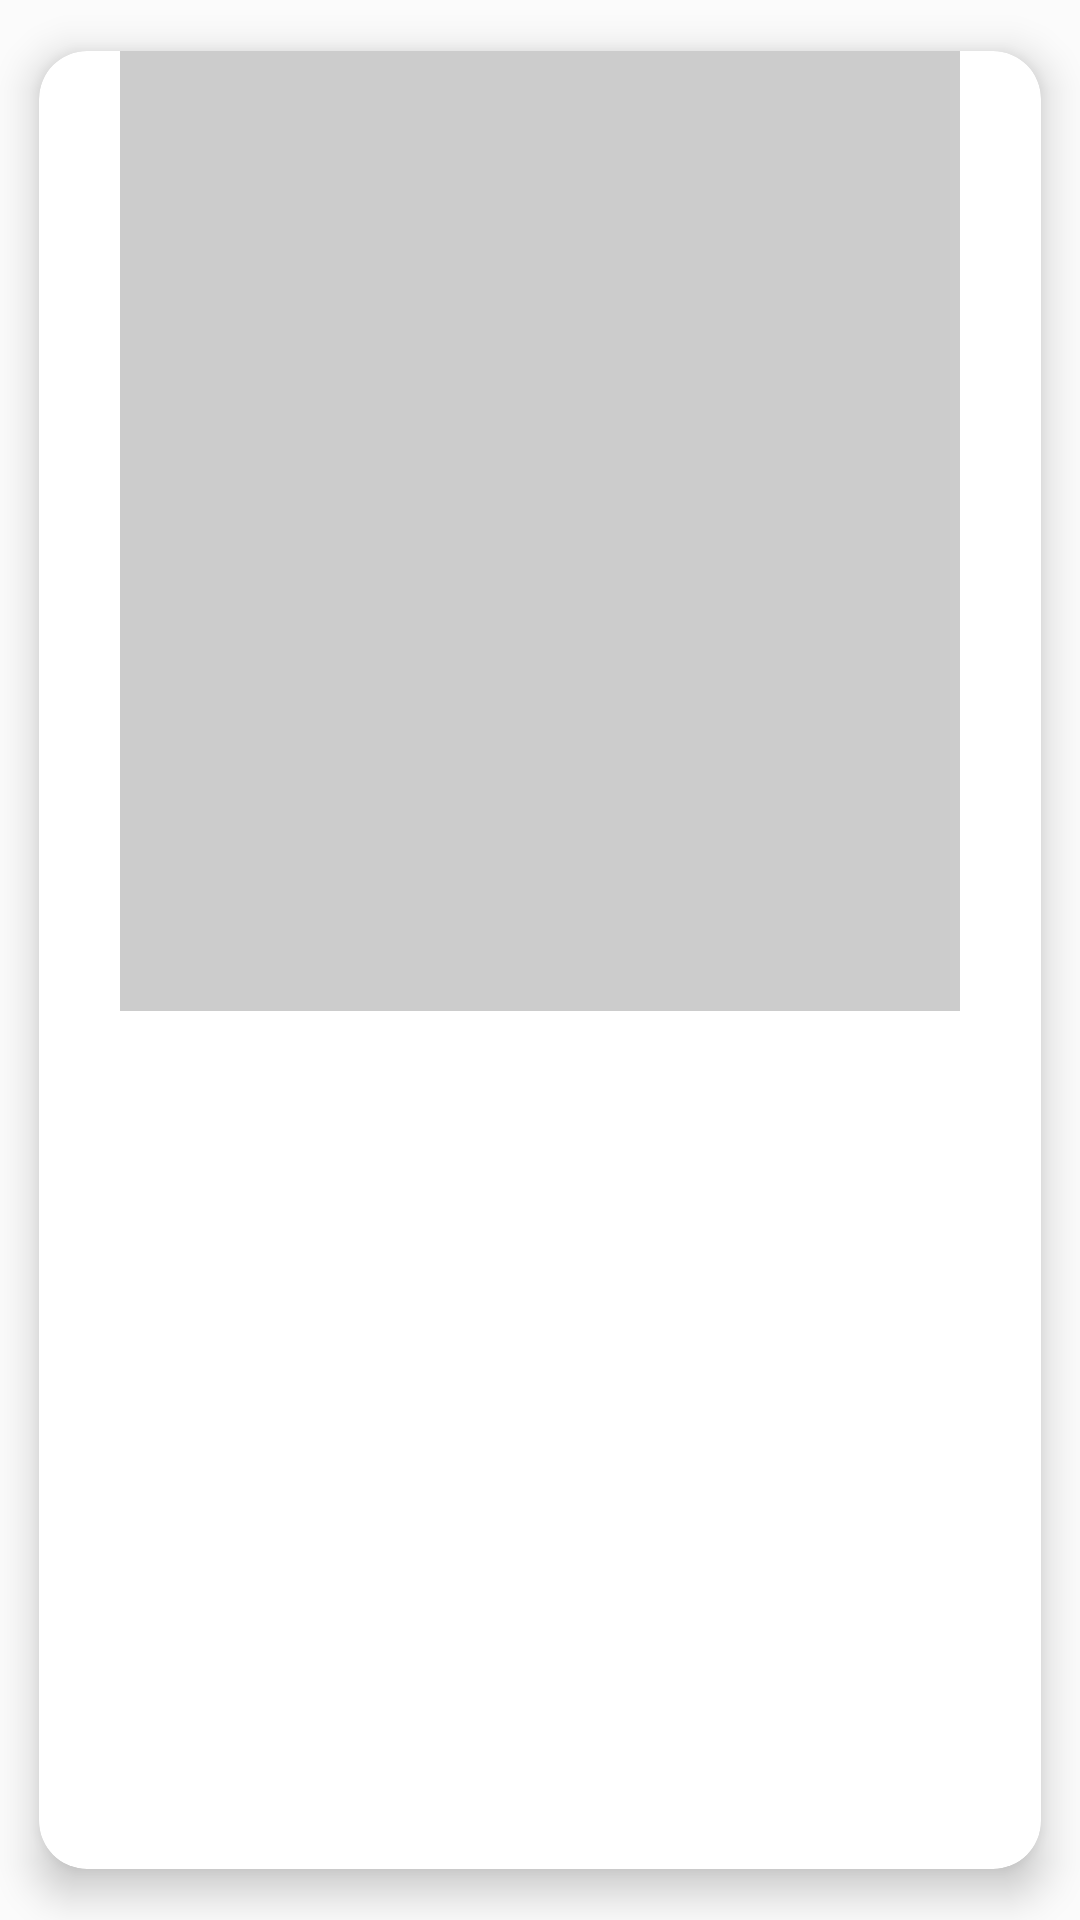

This screen was rendered from an Android layout file. Write that file and the resources it references.
<!-- AndroidManifest.xml: application theme AppTheme.Launcher -->
<!-- res/layout/shimmer_place_item.xml -->
<?xml version="1.0" encoding="utf-8"?>
<androidx.cardview.widget.CardView xmlns:android="http://schemas.android.com/apk/res/android"
    xmlns:app="http://schemas.android.com/apk/res-auto"
    android:layout_width="wrap_content"
    android:layout_height="wrap_content"
    android:background="@color/new_white"
    app:cardCornerRadius="16dp"
    app:cardElevation="8dp"
    app:cardUseCompatPadding="true">

    <androidx.constraintlayout.widget.ConstraintLayout
        android:layout_width="match_parent"
        android:layout_height="wrap_content">

        <androidx.appcompat.widget.AppCompatImageView
            android:id="@+id/iv_place"
            android:layout_width="280dp"
            android:layout_height="320dp"
            android:background="@color/dark_white"
            app:layout_constraintEnd_toEndOf="parent"
            app:layout_constraintStart_toStartOf="parent"
            app:layout_constraintTop_toTopOf="parent" />

    </androidx.constraintlayout.widget.ConstraintLayout>

</androidx.cardview.widget.CardView>
<!-- resources referenced by this layout -->
<resources>
  <color name="dark_white">#CCCCCC</color>
  <color name="new_white">#FBFBFB</color>
  <style name="AppTheme.Launcher" parent="Theme.CityGuide">
          <item name="android:windowBackground">@drawable/ic_splash</item>
      </style>
  <style name="Theme.CityGuide" parent="Theme.MaterialComponents.DayNight.NoActionBar">
          
          <item name="colorPrimary">@color/new_black</item>
          <item name="colorPrimaryVariant">@color/new_white</item>
          <item name="colorOnPrimary">@color/new_white</item>
  
          
          <item name="colorSecondary">@color/new_black</item>
          <item name="colorSecondaryVariant">@color/new_black</item>
          <item name="colorOnSecondary">@color/new_black</item>
  
          
          <item name="android:statusBarColor">?attr/colorPrimaryVariant</item>
          <item name="android:windowLightStatusBar">true</item>
          <item name="android:navigationBarColor">@color/new_white</item>
      </style>
  <!-- drawable ic_splash: vector/xml drawable (drawable, 20892 chars, omitted) -->
  <color name="new_black">#303030</color>
</resources>
